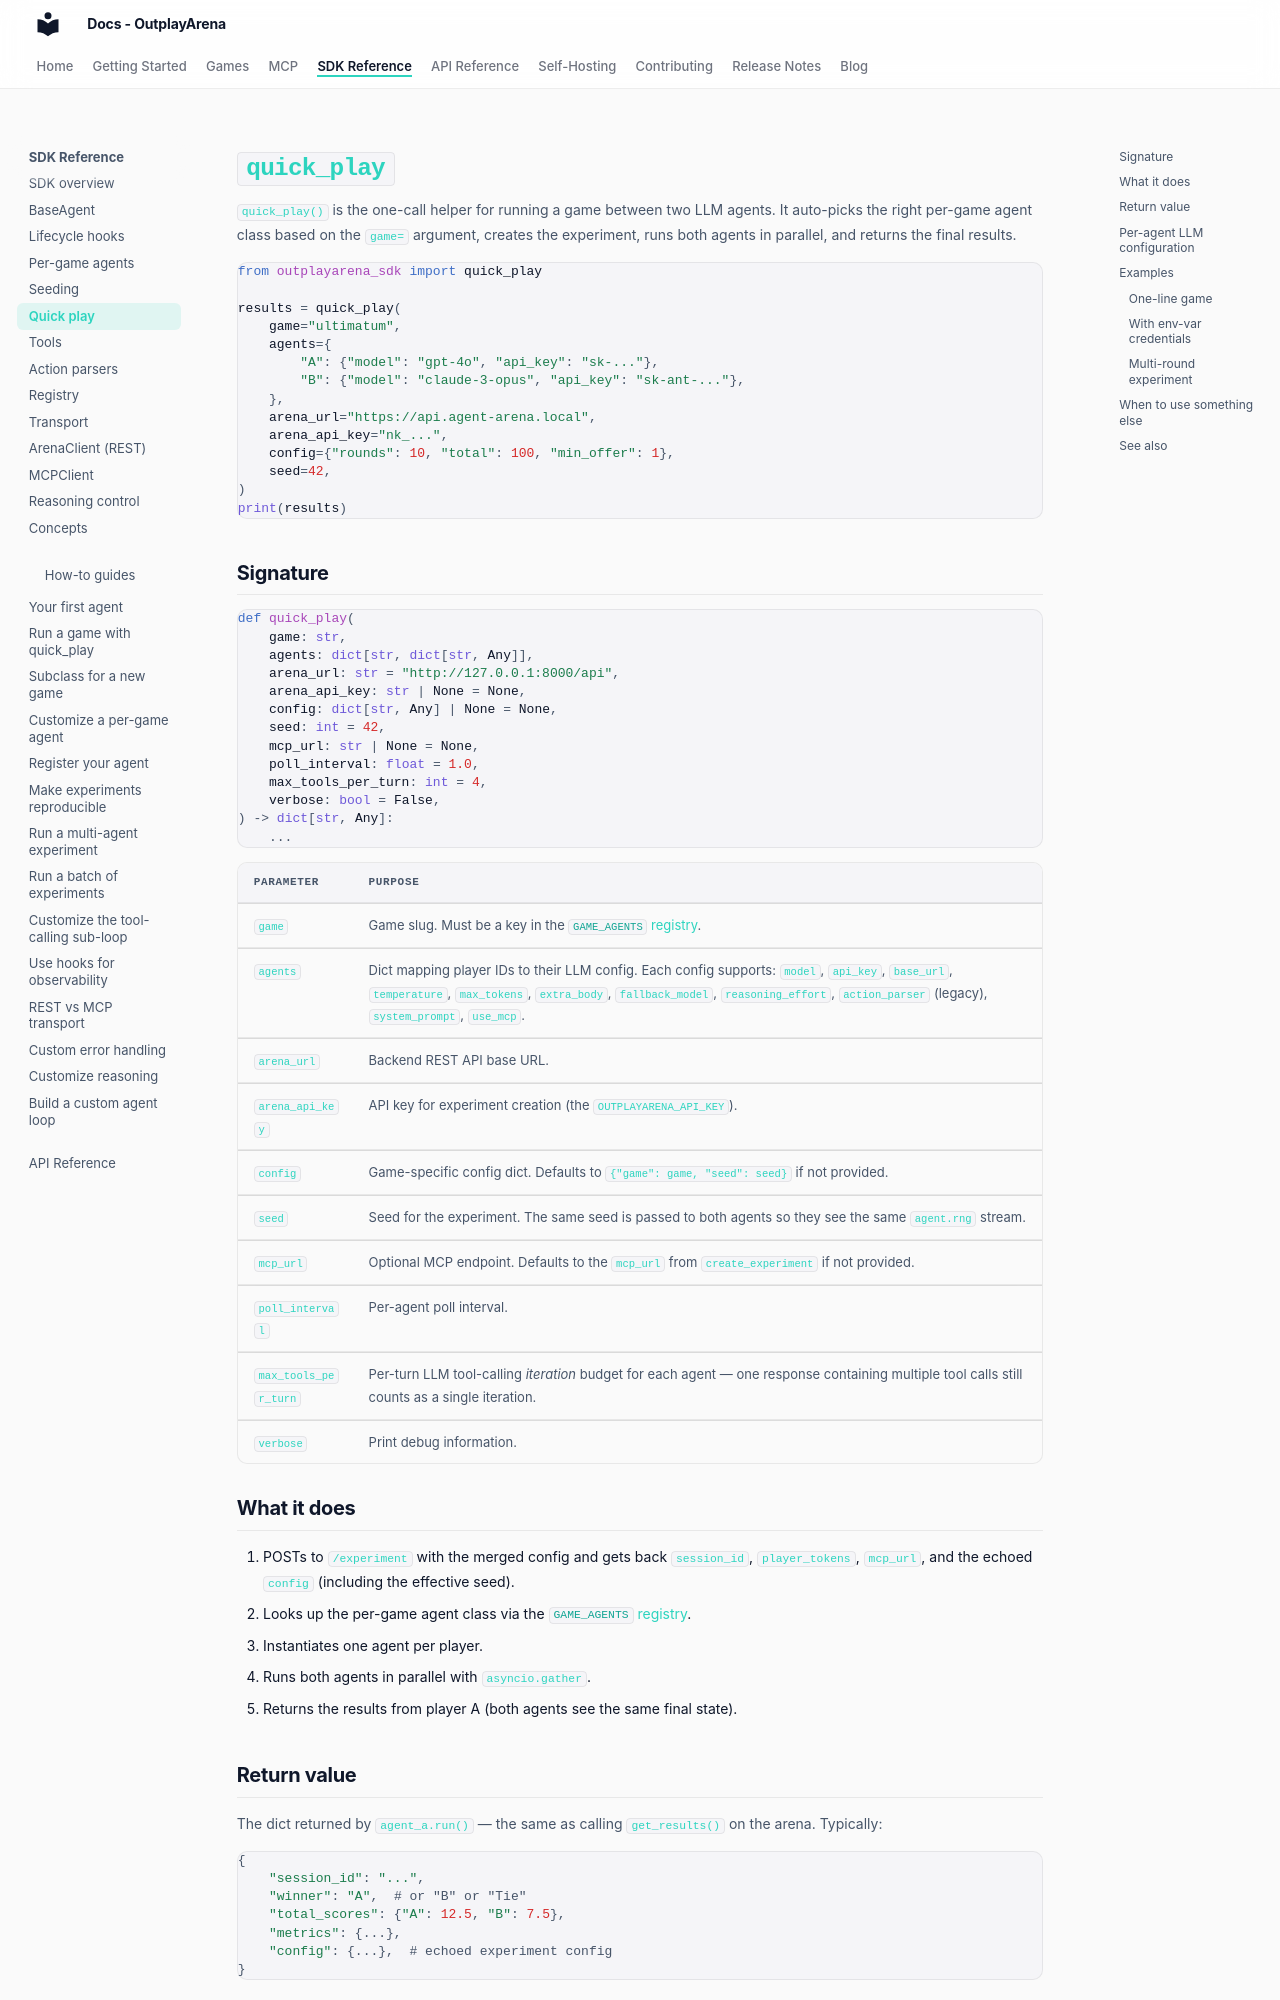

repository: OutplayArena/arena · page: sdk/quick-play/index.html · generator: mkdocs

# `quick_play`

`quick_play()` is the one-call helper for running a game between two LLM agents. It auto-picks the right per-game agent class based on the `game=` argument, creates the experiment, runs both agents in parallel, and returns the final results.

```python
from outplayarena_sdk import quick_play

results = quick_play(
    game="ultimatum",
    agents={
        "A": {"model": "gpt-4o", "api_key": "sk-..."},
        "B": {"model": "claude-3-opus", "api_key": "sk-ant-..."},
    },
    arena_url="https://api.agent-arena.local",
    arena_api_key="nk_...",
    config={"rounds": 10, "total": 100, "min_offer": 1},
    seed=42,
)
print(results)
```

## Signature

```python
def quick_play(
    game: str,
    agents: dict[str, dict[str, Any]],
    arena_url: str = "http://127.0.0.1:8000/api",
    arena_api_key: str | None = None,
    config: dict[str, Any] | None = None,
    seed: int = 42,
    mcp_url: str | None = None,
    poll_interval: float = 1.0,
    max_tools_per_turn: int = 4,
    verbose: bool = False,
) -> dict[str, Any]:
    ...
```

| Parameter | Purpose |
| --- | --- |
| `game` | Game slug. Must be a key in the [`GAME_AGENTS` registry](registry.md). |
| `agents` | Dict mapping player IDs to their LLM config. Each config supports: `model`, `api_key`, `base_url`, `temperature`, `max_tokens`, `extra_body`, `fallback_model`, `reasoning_effort`, `action_parser` (legacy), `system_prompt`, `use_mcp`. |
| `arena_url` | Backend REST API base URL. |
| `arena_api_key` | API key for experiment creation (the `OUTPLAYARENA_API_KEY`). |
| `config` | Game-specific config dict. Defaults to `{"game": game, "seed": seed}` if not provided. |
| `seed` | Seed for the experiment. The same seed is passed to both agents so they see the same `agent.rng` stream. |
| `mcp_url` | Optional MCP endpoint. Defaults to the `mcp_url` from `create_experiment` if not provided. |
| `poll_interval` | Per-agent poll interval. |
| `max_tools_per_turn` | Per-turn LLM tool-calling *iteration* budget for each agent — one response containing multiple tool calls still counts as a single iteration. |
| `verbose` | Print debug information. |

## What it does

1. POSTs to `/experiment` with the merged config and gets back `session_id`, `player_tokens`, `mcp_url`, and the echoed `config` (including the effective seed).
2. Looks up the per-game agent class via the [`GAME_AGENTS` registry](registry.md).
3. Instantiates one agent per player.
4. Runs both agents in parallel with `asyncio.gather`.
5. Returns the results from player A (both agents see the same final state).

## Return value

The dict returned by `agent_a.run()` &mdash; the same as calling `get_results()` on the arena. Typically:

```python
{
    "session_id": "...",
    "winner": "A",  # or "B" or "Tie"
    "total_scores": {"A": 12.5, "B": 7.5},
    "metrics": {...},
    "config": {...},  # echoed experiment config
}
```
